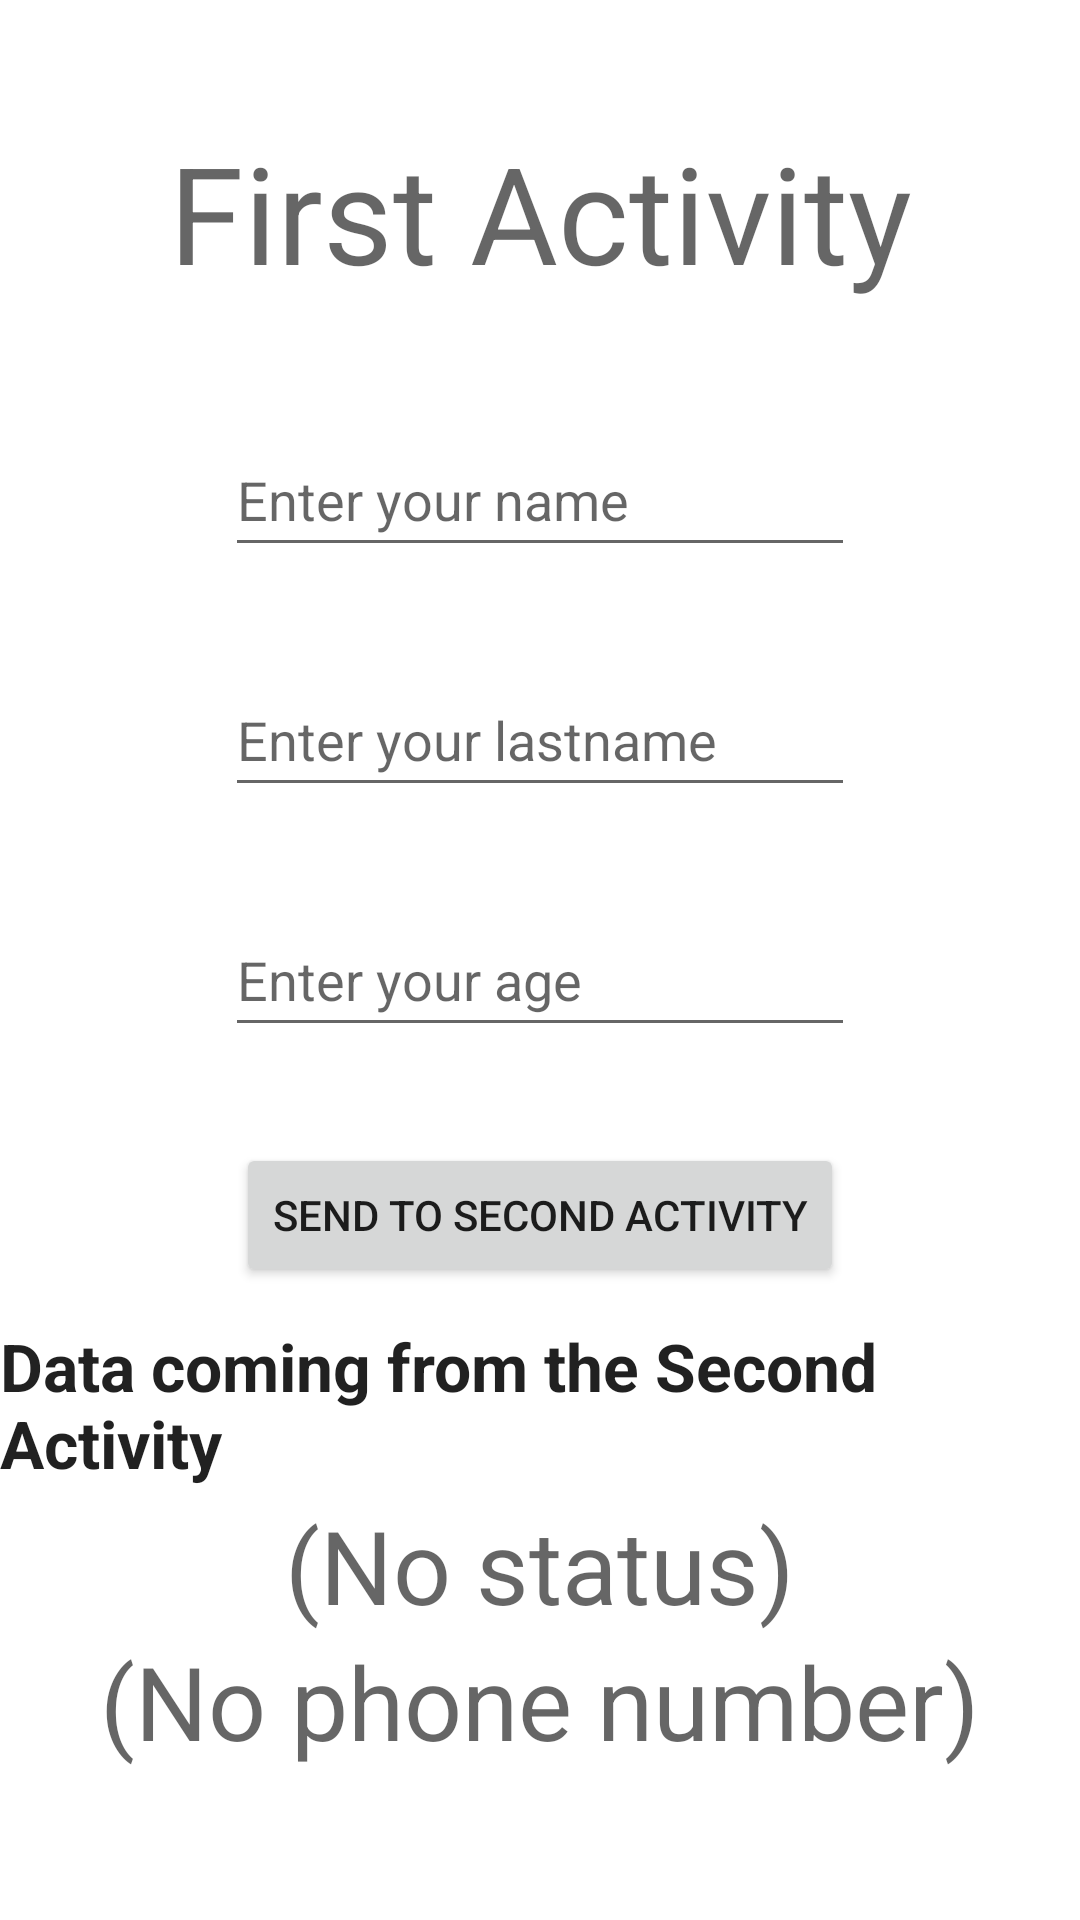

Here is an Android app screen rendered from its layout file. Give the layout XML and the strings, colors and styles it references.
<!-- AndroidManifest.xml: application theme Theme.IntentExampleReturnData -->
<!-- res/layout/activity_main.xml -->
<?xml version="1.0" encoding="utf-8"?>
<androidx.constraintlayout.widget.ConstraintLayout xmlns:android="http://schemas.android.com/apk/res/android"
    xmlns:app="http://schemas.android.com/apk/res-auto"
    xmlns:tools="http://schemas.android.com/tools"
    android:layout_width="match_parent"
    android:layout_height="match_parent"
    tools:context=".MainActivity">

    <EditText
        android:id="@+id/firstname_text"
        android:layout_width="wrap_content"
        android:layout_height="wrap_content"
        android:layout_marginTop="24dp"
        android:ems="10"
        android:hint="Enter your name"
        android:inputType="textPersonName"
        android:minHeight="48dp"
        app:layout_constraintEnd_toEndOf="parent"
        app:layout_constraintStart_toStartOf="parent"
        app:layout_constraintTop_toTopOf="@+id/guideline2" />

    <EditText
        android:id="@+id/age_text"
        android:layout_width="wrap_content"
        android:layout_height="wrap_content"
        android:layout_marginTop="32dp"
        android:ems="10"
        android:hint="Enter your age"
        android:inputType="number"
        android:minHeight="48dp"
        app:layout_constraintEnd_toEndOf="parent"
        app:layout_constraintStart_toStartOf="parent"
        app:layout_constraintTop_toBottomOf="@+id/lastname_text" />

    <EditText
        android:id="@+id/lastname_text"
        android:layout_width="wrap_content"
        android:layout_height="wrap_content"
        android:layout_marginTop="32dp"
        android:ems="10"
        android:hint="Enter your lastname"
        android:inputType="textPersonName"
        android:minHeight="48dp"
        app:layout_constraintEnd_toEndOf="parent"
        app:layout_constraintStart_toStartOf="parent"
        app:layout_constraintTop_toBottomOf="@+id/firstname_text" />

    <Button
        android:id="@+id/button"
        android:layout_width="wrap_content"
        android:layout_height="wrap_content"
        android:layout_marginTop="32dp"
        android:onClick="openSecondActivity"
        android:text="Send to second activity"
        app:layout_constraintEnd_toEndOf="parent"
        app:layout_constraintHorizontal_bias="0.5"
        app:layout_constraintStart_toStartOf="parent"
        app:layout_constraintTop_toBottomOf="@+id/age_text" />

    <androidx.constraintlayout.widget.Guideline
        android:id="@+id/guideline2"
        android:layout_width="wrap_content"
        android:layout_height="wrap_content"
        android:orientation="horizontal"
        app:layout_constraintGuide_begin="117dp" />

    <TextView
        android:id="@+id/textView2"
        android:layout_width="wrap_content"
        android:layout_height="wrap_content"
        android:text="First Activity"
        android:textAppearance="@style/TextAppearance.AppCompat.Display2"
        app:layout_constraintBottom_toTopOf="@+id/firstname_text"
        app:layout_constraintEnd_toEndOf="parent"
        app:layout_constraintHorizontal_bias="0.5"
        app:layout_constraintStart_toStartOf="parent"
        app:layout_constraintTop_toTopOf="parent" />

    <androidx.constraintlayout.widget.Guideline
        android:id="@+id/guideline3"
        android:layout_width="wrap_content"
        android:layout_height="wrap_content"
        android:orientation="horizontal"
        app:layout_constraintGuide_begin="437dp" />

    <androidx.constraintlayout.widget.Guideline
        android:id="@+id/guideline4"
        android:layout_width="wrap_content"
        android:layout_height="wrap_content"
        android:orientation="horizontal"
        app:layout_constraintGuide_begin="499dp" />

    <TextView
        android:id="@+id/textView"
        android:layout_width="wrap_content"
        android:layout_height="wrap_content"
        android:text="Data coming from the Second Activity"
        android:textAppearance="@style/TextAppearance.AppCompat.Large"
        android:textStyle="bold"
        app:layout_constraintBottom_toTopOf="@+id/guideline4"
        app:layout_constraintEnd_toEndOf="parent"
        app:layout_constraintStart_toStartOf="parent"
        app:layout_constraintTop_toTopOf="@+id/guideline3" />

    <TextView
        android:id="@+id/tv_status"
        android:layout_width="wrap_content"
        android:layout_height="wrap_content"
        android:text="(No status)"
        android:textAppearance="@style/TextAppearance.AppCompat.Display1"
        app:layout_constraintEnd_toEndOf="parent"
        app:layout_constraintStart_toStartOf="parent"
        app:layout_constraintTop_toTopOf="@+id/guideline4" />

    <TextView
        android:id="@+id/tv_phone"
        android:layout_width="wrap_content"
        android:layout_height="wrap_content"
        android:text="@android:string/emptyPhoneNumber"
        android:textAppearance="@style/TextAppearance.AppCompat.Display1"
        app:layout_constraintEnd_toEndOf="parent"
        app:layout_constraintStart_toStartOf="parent"
        app:layout_constraintTop_toBottomOf="@+id/tv_status" />
</androidx.constraintlayout.widget.ConstraintLayout>
<!-- resources referenced by this layout -->
<resources>
  <style name="Theme.IntentExampleReturnData" parent="Theme.MaterialComponents.DayNight.DarkActionBar">
          
          <item name="colorPrimary">@color/purple_500</item>
          <item name="colorPrimaryVariant">@color/purple_700</item>
          <item name="colorOnPrimary">@color/white</item>
          
          <item name="colorSecondary">@color/teal_200</item>
          <item name="colorSecondaryVariant">@color/teal_700</item>
          <item name="colorOnSecondary">@color/black</item>
          
          <item name="android:statusBarColor" tools:targetApi="l">?attr/colorPrimaryVariant</item>
          
      </style>
  <!-- not gathered from this repository: default colours our renderer supplied (Android Studio template values) -->
  <color name="purple_500">#FF6200EE</color>
  <color name="purple_700">#FF3700B3</color>
  <color name="teal_200">#FF03DAC5</color>
  <color name="teal_700">#FF018786</color>
  <color name="black">#FF000000</color>
  <color name="white">#FFFFFFFF</color>
</resources>
